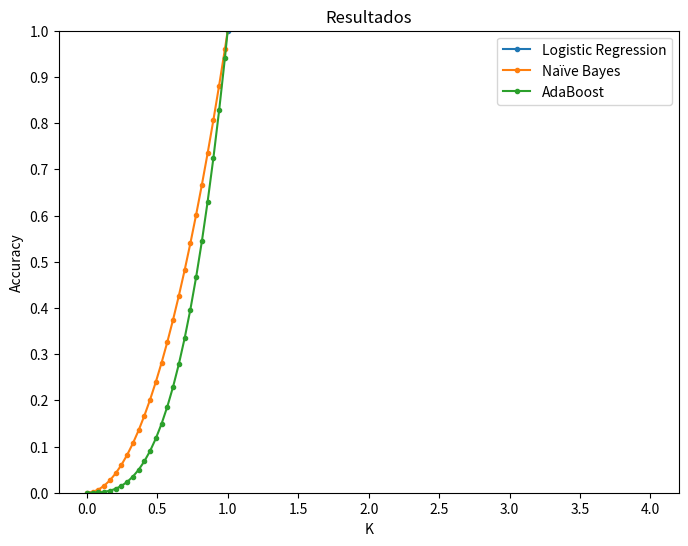

Write Python code to recreate this figure.
import matplotlib.pyplot as plt
from matplotlib.pyplot import figure
import numpy as np

x = np.linspace(0, 2)

figure(num=None, figsize=(8, 6))
shape={2,4,6,5,4,3,1}


plt.plot([1, 2, 3, 4], [1, 4, 9, 16],'.',label='Logistic Regression',linestyle='-')# Recebe dois arrays, um sera do K e outro dos resultados
plt.plot(x, x**2, '.', label='Naïve Bayes',linestyle='-')
plt.plot(x, x**3, '.', label='AdaBoost',linestyle='-')

plt.ylim(0,1)
plt.yticks([0,0.1,0.2,0.3,0.4,0.5,0.6,0.7,0.8,0.9,1])
plt.xlabel('K')
plt.ylabel('Accuracy')
plt.title("Resultados")


plt.legend()
plt.savefig('teste.png')
plt.show()